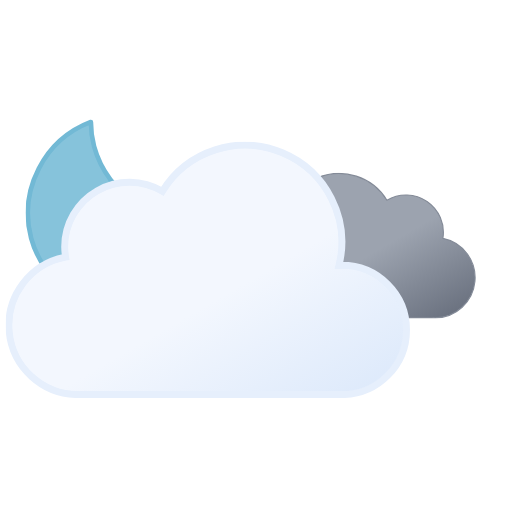
t = 0.00 s
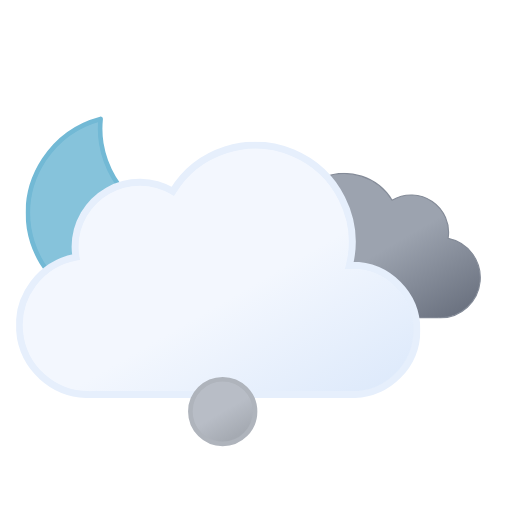
t = 0.75 s
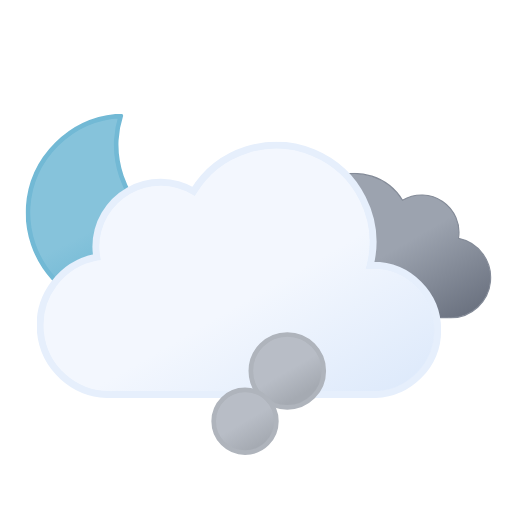
t = 2.25 s
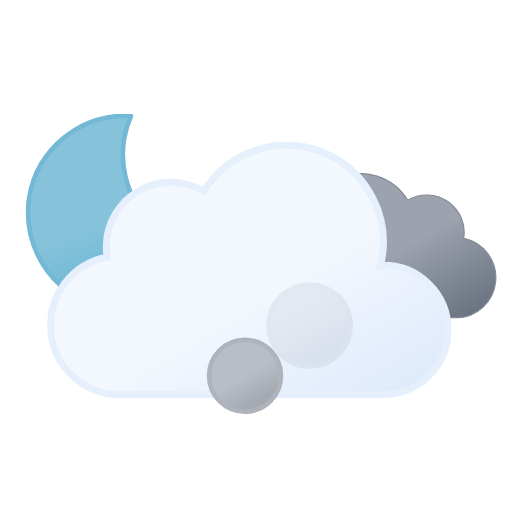
t = 3.00 s
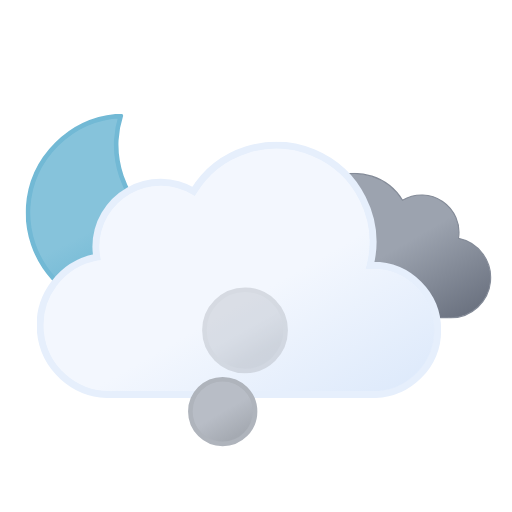
t = 3.75 s
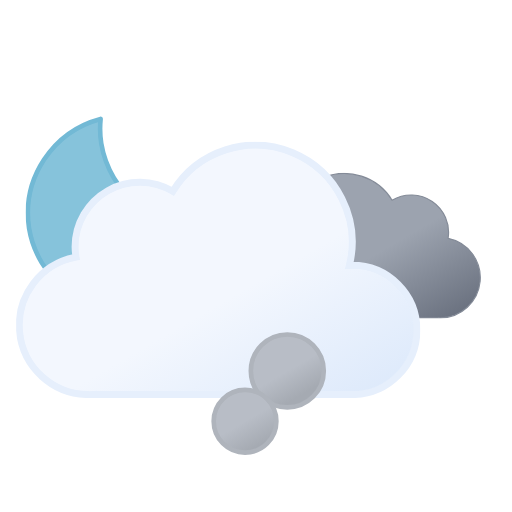
t = 5.25 s

The animated SVG that drew these frames (rendered in a browser with its animation timeline set to each time). Animation: 12 SMIL elements (animate=6,animateTransform=6); one cycle of 6.00 s, repeats indefinitely.

<svg xmlns="http://www.w3.org/2000/svg" xmlns:xlink="http://www.w3.org/1999/xlink" viewBox="45.833 22.333 443.333 443.333"><defs><symbol id="h" viewBox="0 0 172 172"><path fill="url(#c)" stroke="#72b9d5" stroke-linecap="round" stroke-linejoin="round" stroke-width="4" d="M160.6 107.4a84.8 84.8 0 01-85.4-84.3A83.3 83.3 0 0178 2 84.7 84.7 0 002 85.7 84.8 84.8 0 0087.4 170a85.2 85.2 0 0082.6-63.1 88 88 0 01-9.4.5Z"><animateTransform additive="sum" attributeName="transform" dur="6s" repeatCount="indefinite" type="rotate" values="-15 86 86; 9 86 86; -15 86 86"/></path></symbol><symbol id="j" viewBox="0 0 200.3 126.1"><path fill="url(#b)" stroke="#848b98" stroke-miterlimit="10" d="M.5 93.2a32.4 32.4 0 0032.4 32.4h129.8v-.1l2.3.1a34.8 34.8 0 006.5-68.9 32.4 32.4 0 00-48.5-33 48.6 48.6 0 00-88.6 37.1h-1.5A32.4 32.4 0 00.5 93.1Z"/></symbol><symbol id="k" viewBox="0 0 350 222"><path fill="url(#a)" stroke="#e6effc" stroke-miterlimit="10" stroke-width="6" d="m291 107-2.5.1A83.9 83.9 0 00135.6 43 56 56 0 0051 91a56.6 56.6 0 00.8 9A60 60 0 0063 219l4-.2v.2h224a56 56 0 000-112Z"/></symbol><symbol id="i" overflow="visible" viewBox="0 0 398 222"><use xlink:href="#j" width="200.3" height="126.1" transform="translate(198 27)"><animateTransform additive="sum" attributeName="transform" dur="6s" repeatCount="indefinite" type="translate" values="-9 0; 9 0; -9 0"/></use><use xlink:href="#k" width="350" height="222"><animateTransform additive="sum" attributeName="transform" dur="6s" repeatCount="indefinite" type="translate" values="-18 0; 18 0; -18 0"/></use></symbol><symbol id="g" overflow="visible" viewBox="0 0 398.8 246"><use xlink:href="#h" width="172" height="172"/><use xlink:href="#i" width="398" height="222" transform="translate(.84 24)"/></symbol><symbol id="l" overflow="visible" viewBox="0 0 168 212"><circle cx="86" cy="186" r="24" fill="url(#d)" stroke="#afb4bc" stroke-miterlimit="10" stroke-width="4" opacity="0"><animateTransform id="x1" additive="sum" attributeName="transform" begin="0s; x1.end+.75s" dur="2.25s" type="translate" values="0 0; -58 -118"/><animate id="y1" attributeName="r" begin="0s; y1.end+.75s" dur="2.25s" values="24; 36"/><animate id="z1" attributeName="opacity" begin="0s; y1.end+.75s" dur="2.25s" keyTimes="0; .17; .83; 1" values="0; 1; 1; 0"/></circle><circle cx="86" cy="186" r="24" fill="url(#d)" stroke="#afb4bc" stroke-miterlimit="10" stroke-width="4" opacity="0"><animateTransform id="x2" additive="sum" attributeName="transform" begin=".83s; x2.end+.75s" dur="2.25s" type="translate" values="0 0; 58 -118"/><animate id="y2" attributeName="r" begin=".83s; y2.end+.75s" dur="2.25s" values="24; 36"/><animate id="z2" attributeName="opacity" begin=".83s; z2.end+.75s" dur="2.25s" keyTimes="0; .17; .83; 1" values="0; 1; 1; 0"/></circle><circle cx="86" cy="186" r="24" fill="url(#d)" stroke="#afb4bc" stroke-miterlimit="10" stroke-width="4" opacity="0"><animateTransform id="x3" additive="sum" attributeName="transform" begin="1.66s; x3.end+.75s" dur="2.25s" type="translate" values="0 0; 0 -118"/><animate id="y3" attributeName="r" begin="1.66s; y3.end+.75s" dur="2.25s" values="24; 36"/><animate id="z3" attributeName="opacity" begin="1.66s; z3.end+.75s" dur="2.25s" keyTimes="0; .17; .83; 1" values="0; 1; 1; 0"/></circle></symbol><linearGradient id="a" x1="99.5" x2="232.6" y1="30.7" y2="261.4" gradientUnits="userSpaceOnUse"><stop offset="0" stop-color="#f3f7fe"/><stop offset=".5" stop-color="#f3f7fe"/><stop offset="1" stop-color="#deeafb"/></linearGradient><linearGradient id="b" x1="52.7" x2="133.4" y1="9.6" y2="149.3" gradientUnits="userSpaceOnUse"><stop offset="0" stop-color="#9ca3af"/><stop offset=".5" stop-color="#9ca3af"/><stop offset="1" stop-color="#6b7280"/></linearGradient><linearGradient id="c" x1="34.7" x2="119.2" y1="18.6" y2="165" gradientUnits="userSpaceOnUse"><stop offset="0" stop-color="#86c3db"/><stop offset=".5" stop-color="#86c3db"/><stop offset="1" stop-color="#5eafcf"/></linearGradient><linearGradient id="d" x1="74" x2="98" y1="165.2" y2="206.8" gradientUnits="userSpaceOnUse"><stop offset="0" stop-color="#b8bdc6"/><stop offset=".5" stop-color="#b8bdc6"/><stop offset="1" stop-color="#a5aab2"/></linearGradient></defs><use xlink:href="#g" width="398.8" height="246" transform="translate(68 121)"/><use xlink:href="#l" width="168" height="212" transform="translate(172 232)"/></svg>
